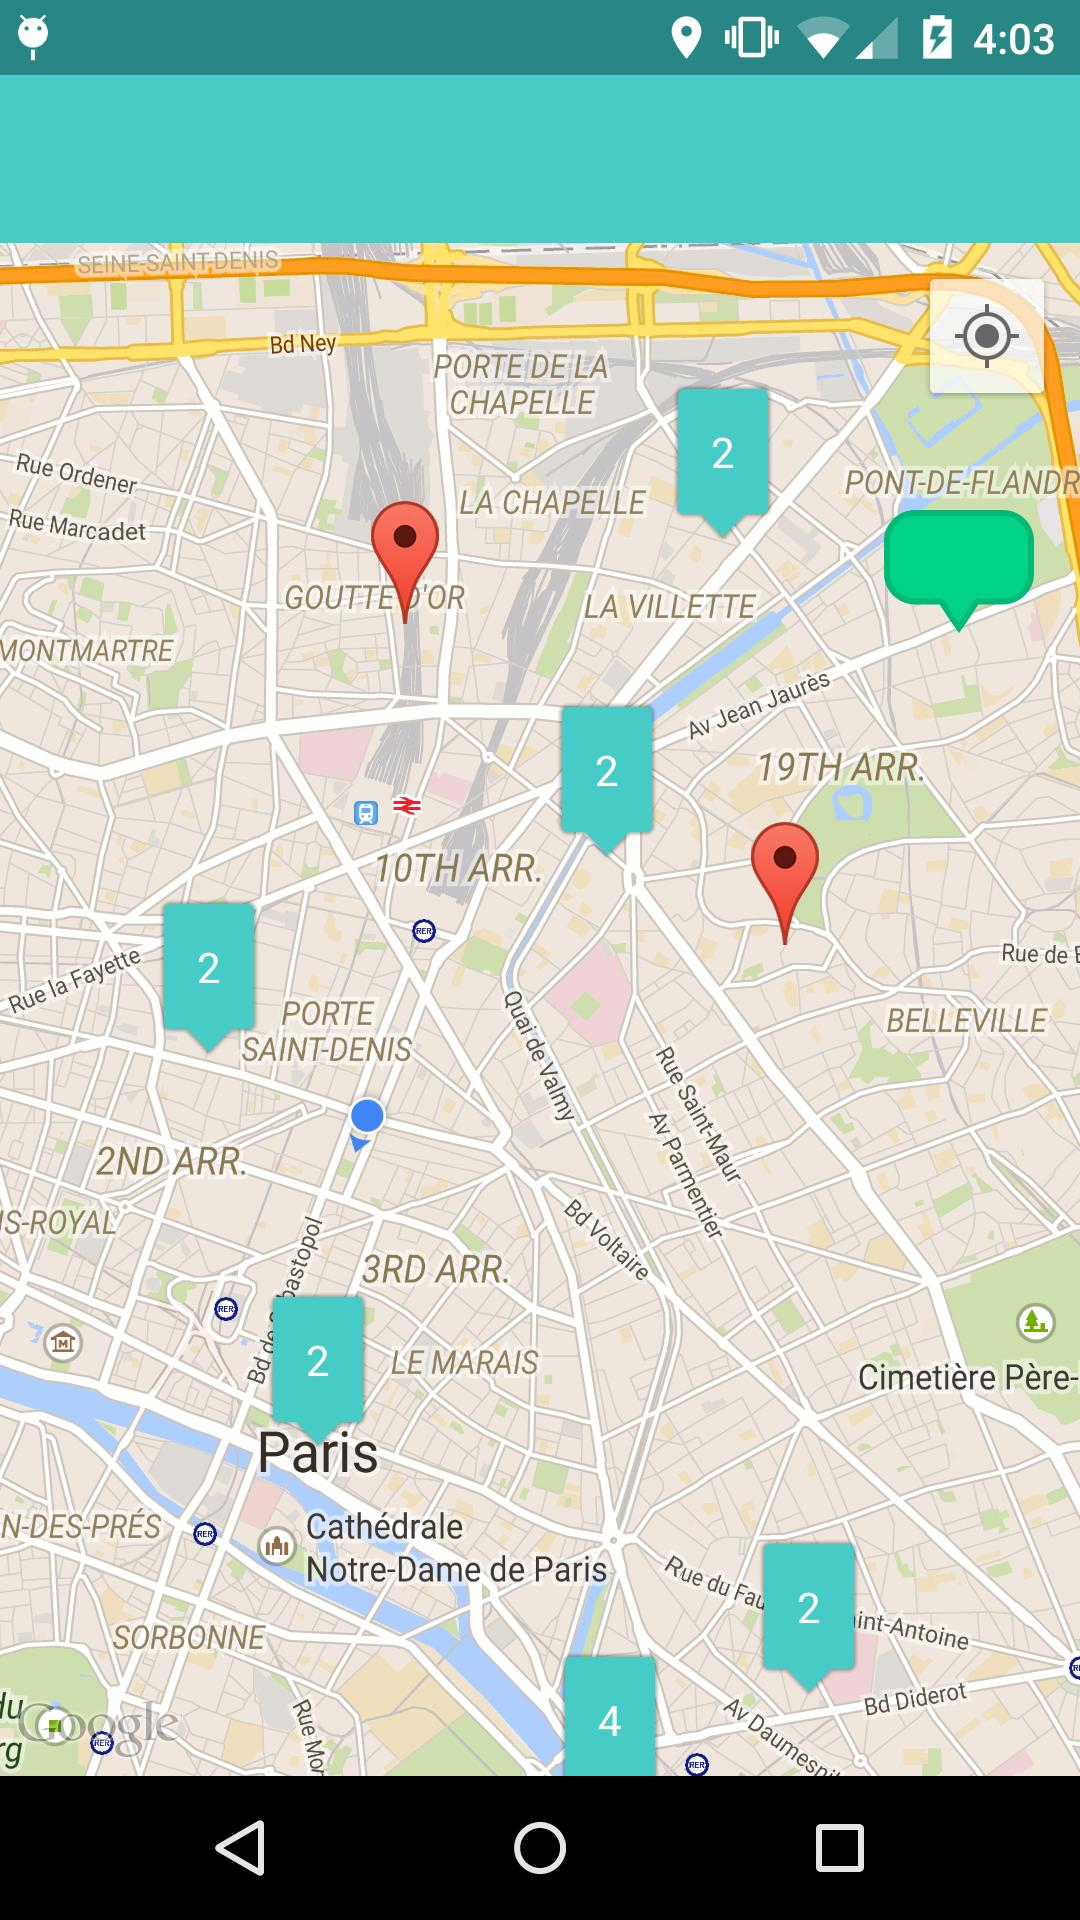

Android layout source for this screen:
<!-- AndroidManifest.xml: application theme AppTheme -->
<!-- res/layout/frg_background.xml -->
<?xml version="1.0" encoding="utf-8"?>
<LinearLayout
    xmlns:android="http://schemas.android.com/apk/res/android"
    android:orientation="vertical"
    android:layout_width="match_parent"
    android:layout_height="match_parent">

    <ImageView
        android:layout_width="match_parent"
        android:layout_height="match_parent"
        android:scaleType="center"
        android:src="@drawable/map_example"/>

</LinearLayout>
<!-- resources referenced by this layout -->
<resources>
  <!-- drawable map_example: jpg bitmap (drawable-nodpi, 277300 bytes) -->
  <style name="AppTheme" parent="Theme.AppCompat.Light.NoActionBar">
          
      </style>
</resources>
